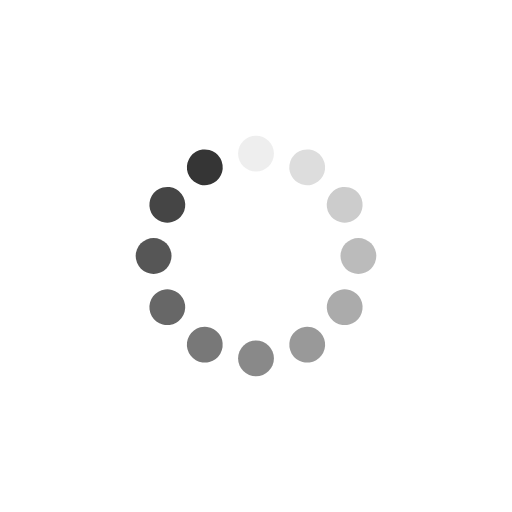
t = 0.00 s
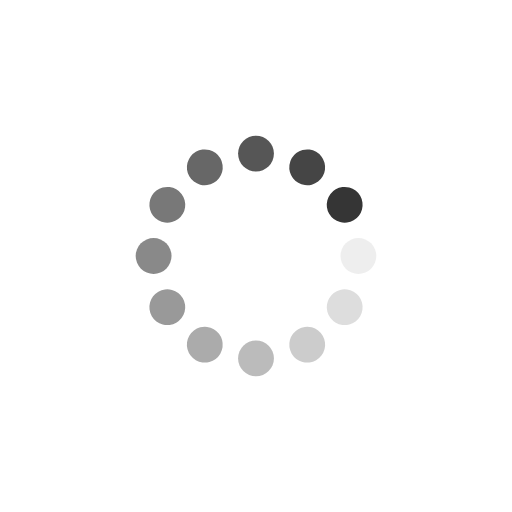
t = 0.25 s
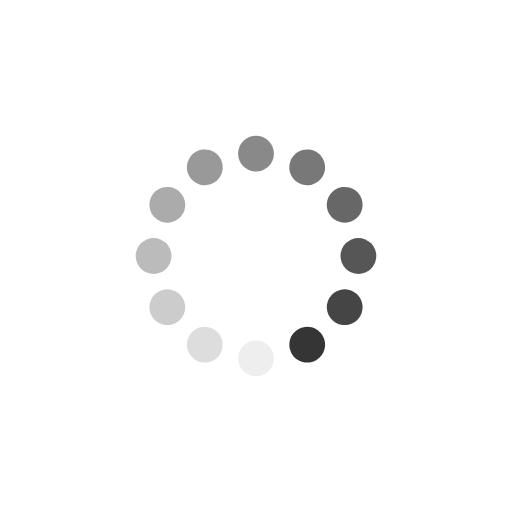
t = 0.50 s
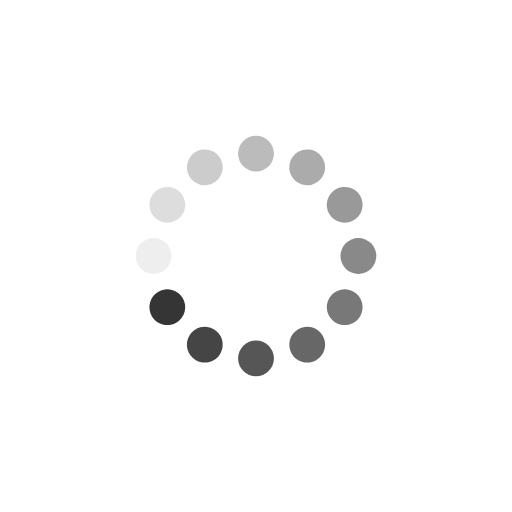
t = 0.75 s

The animated SVG that drew these frames (rendered in a browser with its animation timeline set to each time). Animation: 12 SMIL elements (animate=12); one cycle of 1.00 s, repeats indefinitely.

<svg xmlns="http://www.w3.org/2000/svg" xmlns:xlink="http://www.w3.org/1999/xlink" style="margin: auto; display: block;" width="200px" height="200px" viewBox="0 0 100 100" preserveAspectRatio="xMidYMid">
<g transform="rotate(0 50 50)">
  <rect x="46.5" y="26.5" rx="3.5" ry="3.5" width="7" height="7" fill="#353535">
    <animate attributeName="opacity" values="1;0" keyTimes="0;1" dur="1s" begin="-0.9166666666666666s" repeatCount="indefinite"></animate>
  </rect>
</g><g transform="rotate(30 50 50)">
  <rect x="46.5" y="26.5" rx="3.5" ry="3.5" width="7" height="7" fill="#353535">
    <animate attributeName="opacity" values="1;0" keyTimes="0;1" dur="1s" begin="-0.8333333333333334s" repeatCount="indefinite"></animate>
  </rect>
</g><g transform="rotate(60 50 50)">
  <rect x="46.5" y="26.5" rx="3.5" ry="3.5" width="7" height="7" fill="#353535">
    <animate attributeName="opacity" values="1;0" keyTimes="0;1" dur="1s" begin="-0.75s" repeatCount="indefinite"></animate>
  </rect>
</g><g transform="rotate(90 50 50)">
  <rect x="46.5" y="26.5" rx="3.5" ry="3.5" width="7" height="7" fill="#353535">
    <animate attributeName="opacity" values="1;0" keyTimes="0;1" dur="1s" begin="-0.6666666666666666s" repeatCount="indefinite"></animate>
  </rect>
</g><g transform="rotate(120 50 50)">
  <rect x="46.5" y="26.5" rx="3.5" ry="3.5" width="7" height="7" fill="#353535">
    <animate attributeName="opacity" values="1;0" keyTimes="0;1" dur="1s" begin="-0.5833333333333334s" repeatCount="indefinite"></animate>
  </rect>
</g><g transform="rotate(150 50 50)">
  <rect x="46.5" y="26.5" rx="3.5" ry="3.5" width="7" height="7" fill="#353535">
    <animate attributeName="opacity" values="1;0" keyTimes="0;1" dur="1s" begin="-0.5s" repeatCount="indefinite"></animate>
  </rect>
</g><g transform="rotate(180 50 50)">
  <rect x="46.5" y="26.5" rx="3.5" ry="3.5" width="7" height="7" fill="#353535">
    <animate attributeName="opacity" values="1;0" keyTimes="0;1" dur="1s" begin="-0.4166666666666667s" repeatCount="indefinite"></animate>
  </rect>
</g><g transform="rotate(210 50 50)">
  <rect x="46.5" y="26.5" rx="3.5" ry="3.5" width="7" height="7" fill="#353535">
    <animate attributeName="opacity" values="1;0" keyTimes="0;1" dur="1s" begin="-0.3333333333333333s" repeatCount="indefinite"></animate>
  </rect>
</g><g transform="rotate(240 50 50)">
  <rect x="46.5" y="26.5" rx="3.5" ry="3.5" width="7" height="7" fill="#353535">
    <animate attributeName="opacity" values="1;0" keyTimes="0;1" dur="1s" begin="-0.25s" repeatCount="indefinite"></animate>
  </rect>
</g><g transform="rotate(270 50 50)">
  <rect x="46.5" y="26.5" rx="3.5" ry="3.5" width="7" height="7" fill="#353535">
    <animate attributeName="opacity" values="1;0" keyTimes="0;1" dur="1s" begin="-0.16666666666666666s" repeatCount="indefinite"></animate>
  </rect>
</g><g transform="rotate(300 50 50)">
  <rect x="46.5" y="26.5" rx="3.5" ry="3.5" width="7" height="7" fill="#353535">
    <animate attributeName="opacity" values="1;0" keyTimes="0;1" dur="1s" begin="-0.08333333333333333s" repeatCount="indefinite"></animate>
  </rect>
</g><g transform="rotate(330 50 50)">
  <rect x="46.5" y="26.5" rx="3.5" ry="3.5" width="7" height="7" fill="#353535">
    <animate attributeName="opacity" values="1;0" keyTimes="0;1" dur="1s" begin="0s" repeatCount="indefinite"></animate>
  </rect>
</g>
</svg>
